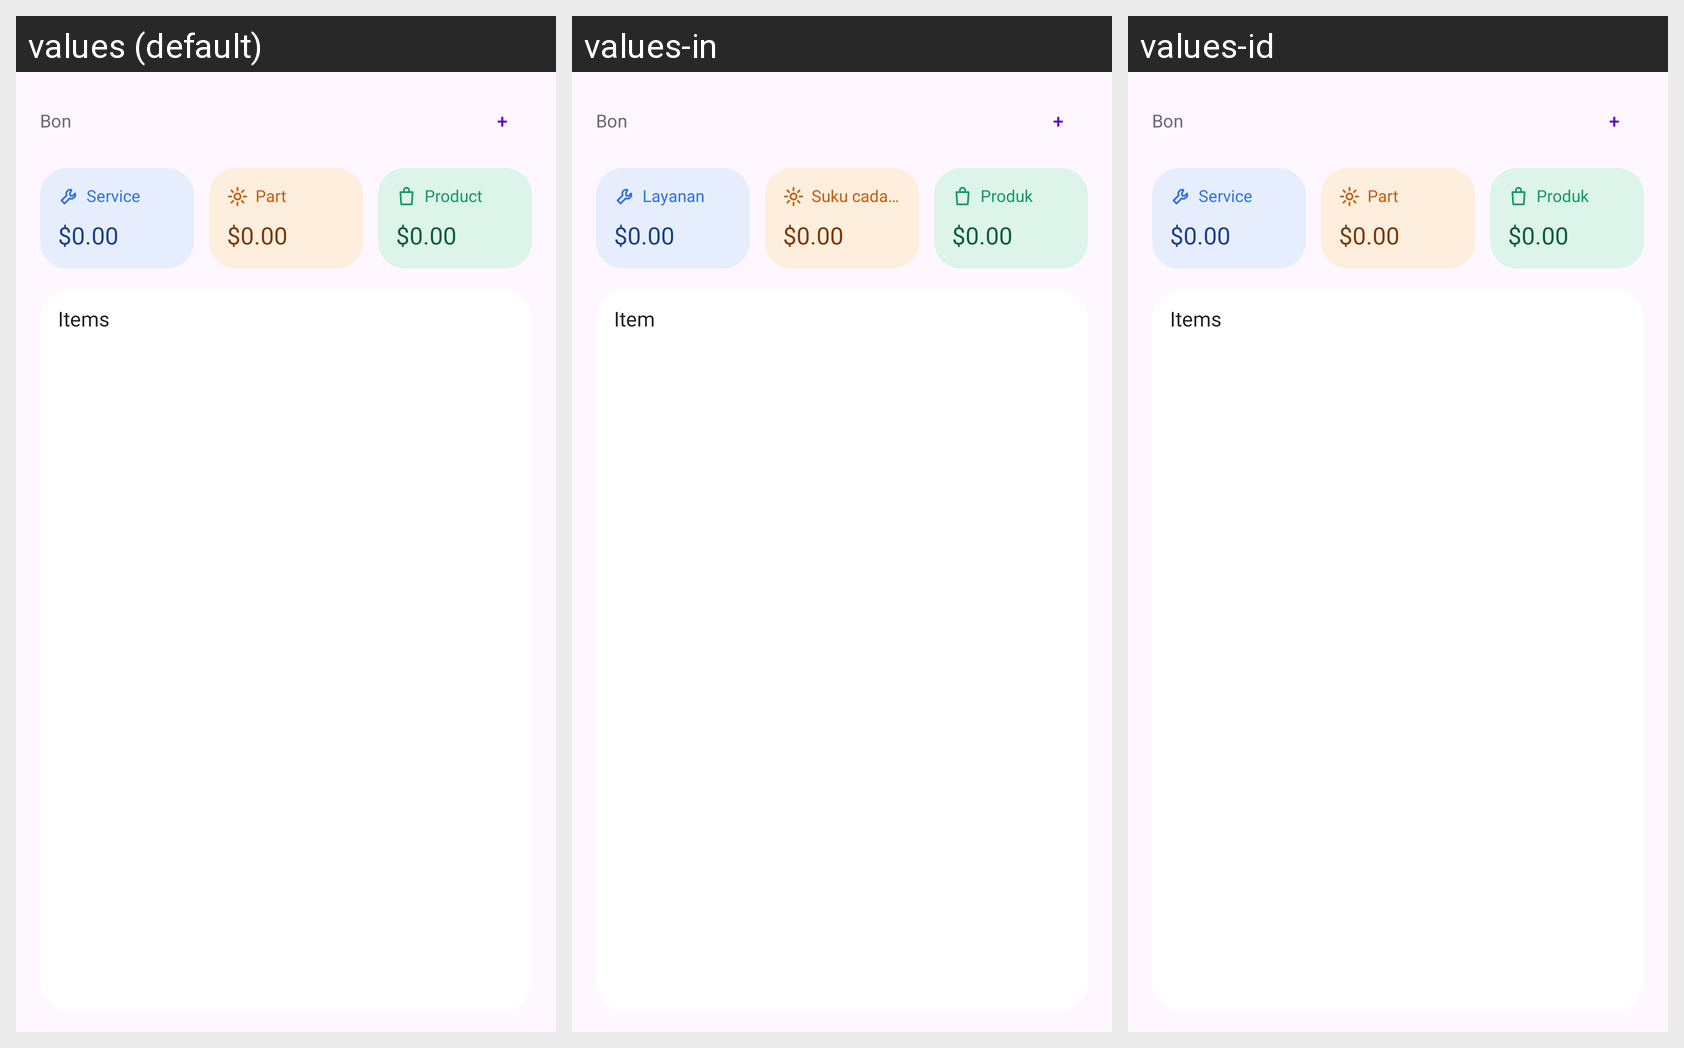

The Android screen above is rendered under several locales of the same app. Produce the string resources it draws, with the default and per-locale values.
Android screen res/layout/view_workshop_body.xml rendered under 3 locales, left to right: values (default), values-in, values-id. Device: Nexus 5 (rendered at 1080×1920; each locale shown at half size, 540×960, under a caption strip naming it); theme Theme.ValdKer.
Strings drawn on this screen, with the default value and each locale's value (text and hints the layout hard-codes, and strings that could not be matched under every locale, appear in the picture but are not listed):

label_service
  values: Service
  values-in: Layanan
  values-id: Service  [not translated; the default value is used]

amount_zero_usd
  values: $0.00
  values-in: $0.00
  values-id: $0.00  [not translated; the default value is used]

label_part
  values: Part
  values-in: Suku cadang
  values-id: Part  [not translated; the default value is used]

label_product
  values: Product
  values-in: Produk
  values-id: Produk

pos_section_lines
  values: Items
  values-in: Item
  values-id: Items  [not translated; the default value is used]

pos_draft_label
  values: Bon
  values-in: Bon
  values-id: Bon  [not translated; the default value is used]
